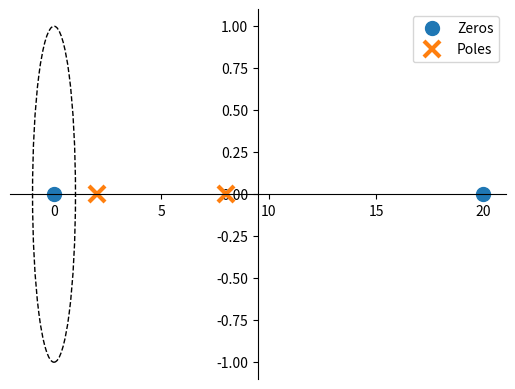
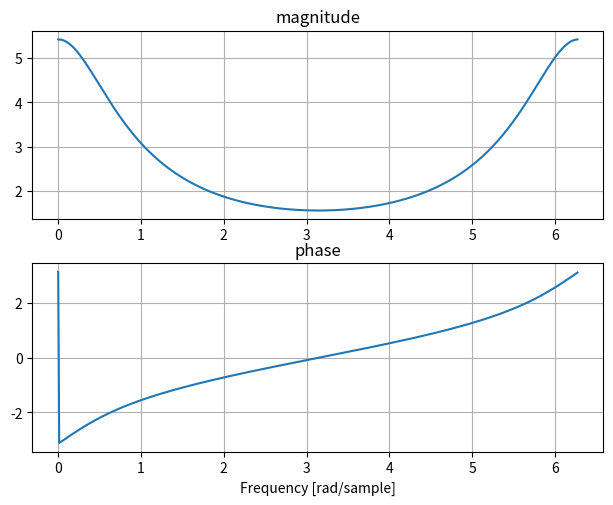

The script that saved these images, in order:
# -*- coding: utf-8 -*-
################################################
#					                           #
# [redacted]
# [redacted]
# Lab  11				                       #
# Due April 12 2022   			               #
# Z - Transform Operations                     #
#                                              #
#                   	                       #
################################################

import numpy as np
import matplotlib.pyplot as plt
import scipy.signal as sig


num = [2, -40, 0]
den = [1, -10, 16]

r, p, k = sig.residuez(num, den)

print(r)
print(p)

def zplane (b , a , filename = None ) :
 """ Plot the complex z- plane given a transfer function """

 import numpy as np
 import matplotlib . pyplot as plt
 from matplotlib import patches

 # get a figure / plot
 ax = plt . subplot (1 , 1 , 1)

 # create the unit circle
 uc = patches . Circle ((0 ,0) , radius =1 , fill = False , color ="black", ls ="dashed")
 ax . add_patch ( uc )

 # the coefficients are less than 1 , normalize the coefficients
 if np . max( b ) > 1:
     kn = np . max( b )
     b = np . array ( b ) / float ( kn )
 else :

     kn = 1

 if np . max( a ) > 1:
     kd = np . max( a )
     a = np . array ( a ) / float ( kd )
 else :
     kd = 1

 # get the poles and zeros
 p = np . roots ( a )
 z = np . roots ( b )
 k = kn / float ( kd )

 # plot the zeros and set marker properties
 t1 = plt . plot ( z . real , z . imag , "o", ms =10 , label ="Zeros")
 plt . setp ( t1 , markersize =10.0 , markeredgewidth =1.0)

 # plot the poles and set marker properties
 t2 = plt . plot ( p . real , p . imag , "x", ms =10 , label ="Poles")
 plt . setp ( t2 , markersize =12.0 , markeredgewidth =3.0)

 ax . spines ["left"]. set_position ("center")
 ax . spines ["bottom"]. set_position ("center")
 ax . spines ["right"]. set_visible ( False )
 ax . spines ["top"]. set_visible ( False )

 plt . legend ()

 # set the ticks

 # r = 1.5; plt. axis ( ’ scaled ’); plt. axis ([ -r, r, -r, r])
 # ticks = [ -1 , -.5 , .5 , 1]; plt. xticks ( ticks ); plt. yticks ( ticks )

 if filename is None :
     plt . show ()
 else :
     plt . savefig ( filename )

 return z , p , k

z, p, k = zplane(num, den)

w, h = sig.freqz(num, den, whole=True)

plt.subplots(2)
plt.tight_layout()
plt.subplot(2,1,1)
plt.plot(w, abs(h))
plt.title('magnitude')
plt.grid()

plt.subplot(2,1,2)
plt.plot(w, np.angle(h))
plt.title('phase')
plt.xlabel('Frequency [rad/sample]')
plt.grid()